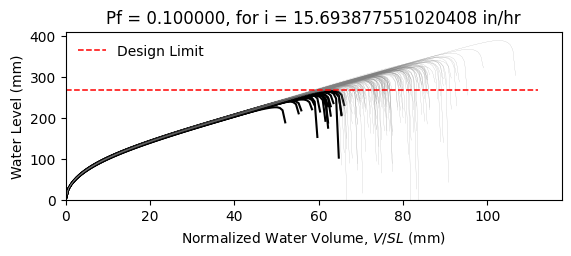

The data file committed next to this chart (first rows):
W10X19, L = 360.0 in, slope = 0.020833333333333332 in/in, dead load = 6.944444444444444e-05 kip/in…
zwlim AISC Appendix 2, zwlim DAMP, zwlim Proposed for ASCE 7, zwlim Neglect Ponding, dhnom Denver, dhnom New York, dhnom New Orleans, dh Denver, dh New York, dh New Orleans, dmax
9.372, 8.351, 8.223, 10.72, 0.9904, 0.9904, 0.9904, 3.171, 3.171, 3.171, 12.47, Safe, 
9.372, 8.351, 8.223, 10.72, 0.9904, 0.9904, 0.9904, 3.171, 3.171, 3.171, 11.09, Safe, 
9.372, 8.351, 8.223, 10.72, 0.9904, 0.9904, 0.9904, 3.171, 3.171, 3.171, 10.83, Safe, 
9.372, 8.351, 8.223, 10.72, 0.9904, 0.9904, 0.9904, 3.171, 3.171, 3.171, 12.62, Safe, 
9.372, 8.351, 8.223, 10.72, 0.9904, 0.9904, 0.9904, 3.171, 3.171, 3.171, 10.37, Fail, 
9.372, 8.351, 8.223, 10.72, 0.9904, 0.9904, 0.9904, 3.171, 3.171, 3.171, 15.34, Safe, 
9.372, 8.351, 8.223, 10.72, 0.9904, 0.9904, 0.9904, 3.171, 3.171, 3.171, 11.7, Safe, 
9.372, 8.351, 8.223, 10.72, 0.9904, 0.9904, 0.9904, 3.171, 3.171, 3.171, 10.67, Safe, 
9.372, 8.351, 8.223, 10.72, 0.9904, 0.9904, 0.9904, 3.171, 3.171, 3.171, 12.25, Safe, 
9.372, 8.351, 8.223, 10.72, 0.9904, 0.9904, 0.9904, 3.171, 3.171, 3.171, 11.5, Safe, 
9.372, 8.351, 8.223, 10.72, 0.9904, 0.9904, 0.9904, 3.171, 3.171, 3.171, 10.07, Fail, 
9.372, 8.351, 8.223, 10.72, 0.9904, 0.9904, 0.9904, 3.171, 3.171, 3.171, 9.791, Fail, 
9.372, 8.351, 8.223, 10.72, 0.9904, 0.9904, 0.9904, 3.171, 3.171, 3.171, 12.5, Safe, 
9.372, 8.351, 8.223, 10.72, 0.9904, 0.9904, 0.9904, 3.171, 3.171, 3.171, 10.92, Safe, 
9.372, 8.351, 8.223, 10.72, 0.9904, 0.9904, 0.9904, 3.171, 3.171, 3.171, 12.48, Safe, 
9.372, 8.351, 8.223, 10.72, 0.9904, 0.9904, 0.9904, 3.171, 3.171, 3.171, 11.47, Safe, 
9.372, 8.351, 8.223, 10.72, 0.9904, 0.9904, 0.9904, 3.171, 3.171, 3.171, 11.84, Safe, 
9.372, 8.351, 8.223, 10.72, 0.9904, 0.9904, 0.9904, 3.171, 3.171, 3.171, 12.98, Safe, 
9.372, 8.351, 8.223, 10.72, 0.9904, 0.9904, 0.9904, 3.171, 3.171, 3.171, 10.69, Safe, 
9.372, 8.351, 8.223, 10.72, 0.9904, 0.9904, 0.9904, 3.171, 3.171, 3.171, 11.3, Safe, 
9.372, 8.351, 8.223, 10.72, 0.9904, 0.9904, 0.9904, 3.171, 3.171, 3.171, 10.55, Safe, 
9.372, 8.351, 8.223, 10.72, 0.9904, 0.9904, 0.9904, 3.171, 3.171, 3.171, 12.47, Safe, 
9.372, 8.351, 8.223, 10.72, 0.9904, 0.9904, 0.9904, 3.171, 3.171, 3.171, 12.63, Safe, 
9.372, 8.351, 8.223, 10.72, 0.9904, 0.9904, 0.9904, 3.171, 3.171, 3.171, 11.62, Safe, 
9.372, 8.351, 8.223, 10.72, 0.9904, 0.9904, 0.9904, 3.171, 3.171, 3.171, 11.24, Safe, 
9.372, 8.351, 8.223, 10.72, 0.9904, 0.9904, 0.9904, 3.171, 3.171, 3.171, 9.956, Fail, 
9.372, 8.351, 8.223, 10.72, 0.9904, 0.9904, 0.9904, 3.171, 3.171, 3.171, 12.27, Safe, 
9.372, 8.351, 8.223, 10.72, 0.9904, 0.9904, 0.9904, 3.171, 3.171, 3.171, 11.82, Safe, 
9.372, 8.351, 8.223, 10.72, 0.9904, 0.9904, 0.9904, 3.171, 3.171, 3.171, 10.76, Safe, 
9.372, 8.351, 8.223, 10.72, 0.9904, 0.9904, 0.9904, 3.171, 3.171, 3.171, 13.2, Safe, 
9.372, 8.351, 8.223, 10.72, 0.9904, 0.9904, 0.9904, 3.171, 3.171, 3.171, 12.03, Safe, 
9.372, 8.351, 8.223, 10.72, 0.9904, 0.9904, 0.9904, 3.171, 3.171, 3.171, 12.11, Safe, 
9.372, 8.351, 8.223, 10.72, 0.9904, 0.9904, 0.9904, 3.171, 3.171, 3.171, 11.03, Safe, 
9.372, 8.351, 8.223, 10.72, 0.9904, 0.9904, 0.9904, 3.171, 3.171, 3.171, 13, Safe, 
9.372, 8.351, 8.223, 10.72, 0.9904, 0.9904, 0.9904, 3.171, 3.171, 3.171, 12.36, Safe, 
9.372, 8.351, 8.223, 10.72, 0.9904, 0.9904, 0.9904, 3.171, 3.171, 3.171, 10.69, Safe, 
9.372, 8.351, 8.223, 10.72, 0.9904, 0.9904, 0.9904, 3.171, 3.171, 3.171, 11.9, Safe, 
9.372, 8.351, 8.223, 10.72, 0.9904, 0.9904, 0.9904, 3.171, 3.171, 3.171, 12.26, Safe, 
9.372, 8.351, 8.223, 10.72, 0.9904, 0.9904, 0.9904, 3.171, 3.171, 3.171, 12.77, Safe, 
9.372, 8.351, 8.223, 10.72, 0.9904, 0.9904, 0.9904, 3.171, 3.171, 3.171, 10.18, Fail, 
9.372, 8.351, 8.223, 10.72, 0.9904, 0.9904, 0.9904, 3.171, 3.171, 3.171, 13.17, Safe, 
9.372, 8.351, 8.223, 10.72, 0.9904, 0.9904, 0.9904, 3.171, 3.171, 3.171, 11.13, Safe, 
9.372, 8.351, 8.223, 10.72, 0.9904, 0.9904, 0.9904, 3.171, 3.171, 3.171, 11.46, Safe, 
9.372, 8.351, 8.223, 10.72, 0.9904, 0.9904, 0.9904, 3.171, 3.171, 3.171, 11.43, Safe, 
9.372, 8.351, 8.223, 10.72, 0.9904, 0.9904, 0.9904, 3.171, 3.171, 3.171, 12.76, Safe, 
9.372, 8.351, 8.223, 10.72, 0.9904, 0.9904, 0.9904, 3.171, 3.171, 3.171, 10.18, Fail, 
9.372, 8.351, 8.223, 10.72, 0.9904, 0.9904, 0.9904, 3.171, 3.171, 3.171, 11.78, Safe, 
9.372, 8.351, 8.223, 10.72, 0.9904, 0.9904, 0.9904, 3.171, 3.171, 3.171, 10.88, Safe, 
9.372, 8.351, 8.223, 10.72, 0.9904, 0.9904, 0.9904, 3.171, 3.171, 3.171, 11.76, Safe, 
9.372, 8.351, 8.223, 10.72, 0.9904, 0.9904, 0.9904, 3.171, 3.171, 3.171, 10.75, Safe, 
9.372, 8.351, 8.223, 10.72, 0.9904, 0.9904, 0.9904, 3.171, 3.171, 3.171, 12.44, Safe, 
9.372, 8.351, 8.223, 10.72, 0.9904, 0.9904, 0.9904, 3.171, 3.171, 3.171, 9.522, Fail, 
9.372, 8.351, 8.223, 10.72, 0.9904, 0.9904, 0.9904, 3.171, 3.171, 3.171, 11.84, Safe, 
9.372, 8.351, 8.223, 10.72, 0.9904, 0.9904, 0.9904, 3.171, 3.171, 3.171, 11.01, Safe, 
9.372, 8.351, 8.223, 10.72, 0.9904, 0.9904, 0.9904, 3.171, 3.171, 3.171, 13.32, Safe, 
9.372, 8.351, 8.223, 10.72, 0.9904, 0.9904, 0.9904, 3.171, 3.171, 3.171, 10.78, Safe, 
9.372, 8.351, 8.223, 10.72, 0.9904, 0.9904, 0.9904, 3.171, 3.171, 3.171, 11.48, Safe, 
9.372, 8.351, 8.223, 10.72, 0.9904, 0.9904, 0.9904, 3.171, 3.171, 3.171, 10.84, Safe, 
9.372, 8.351, 8.223, 10.72, 0.9904, 0.9904, 0.9904, 3.171, 3.171, 3.171, 10.09, Fail, 
... 142 more rows
